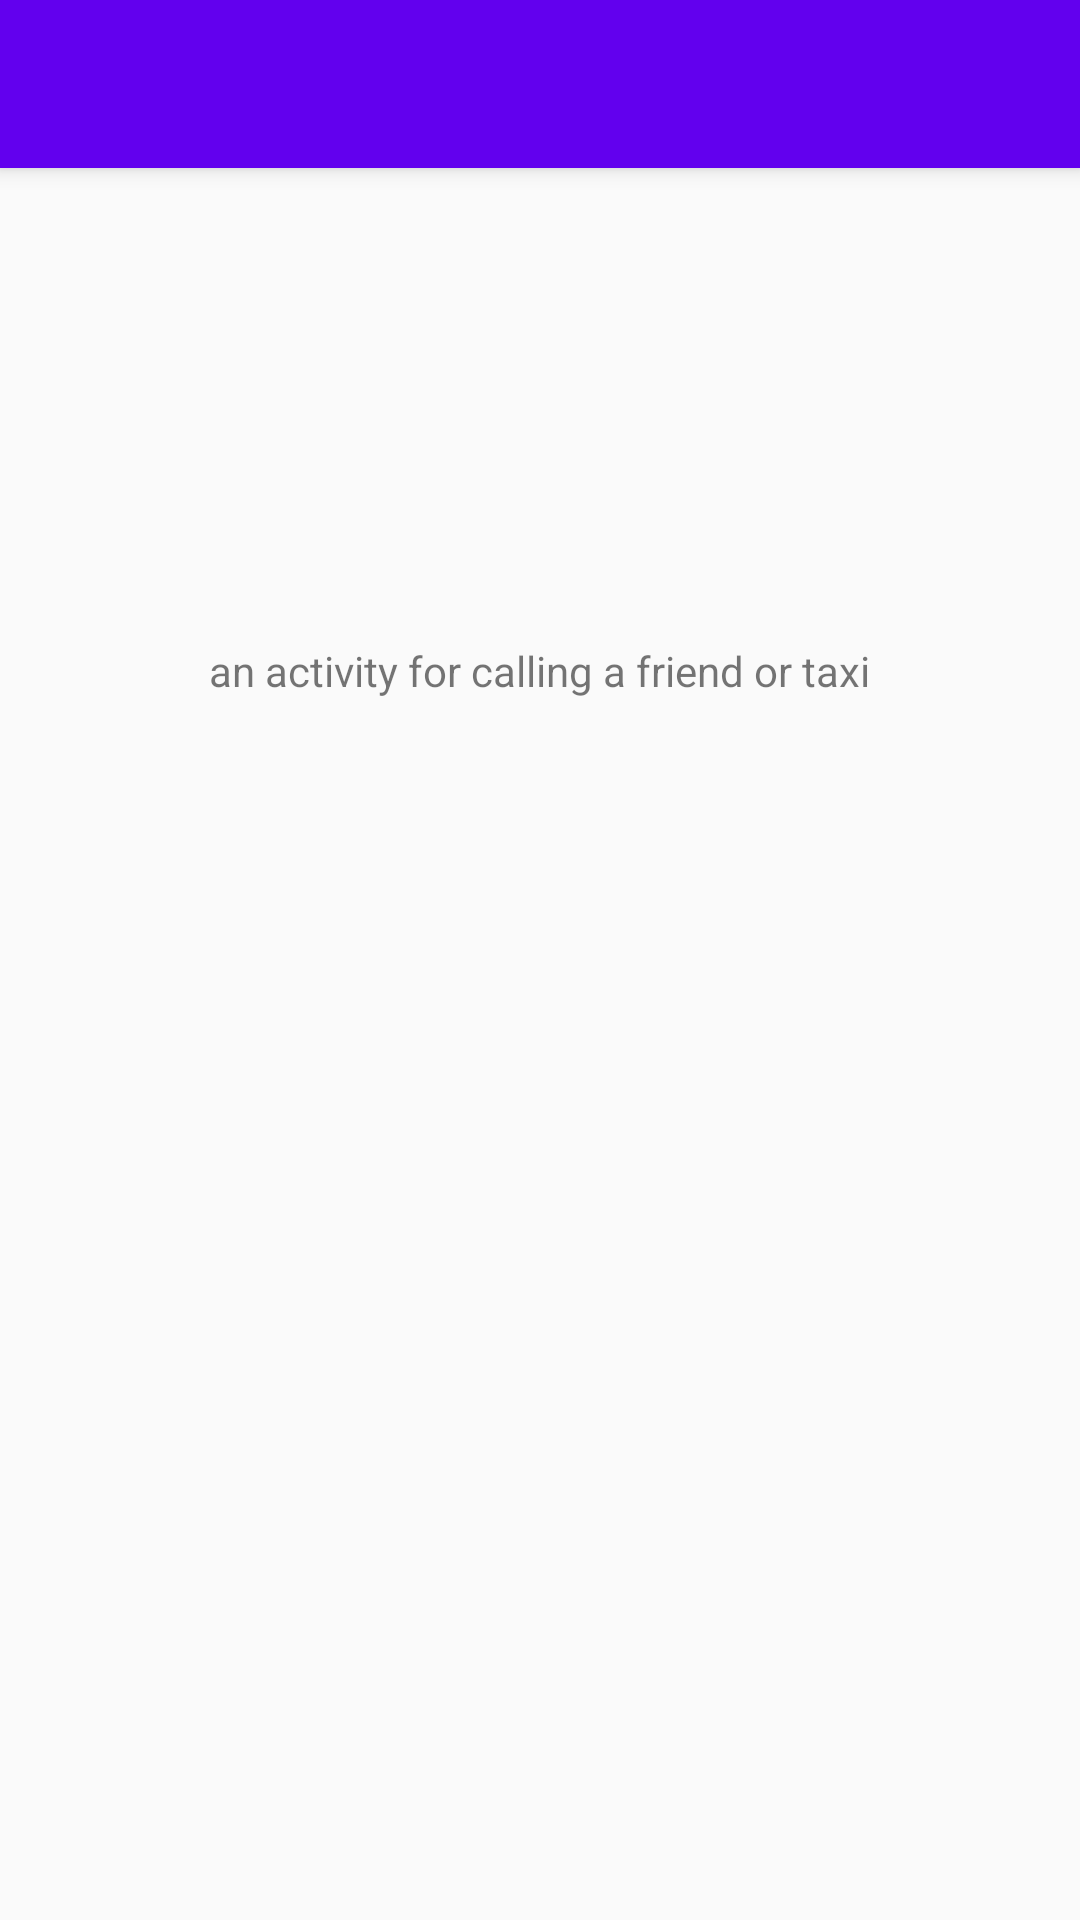

This screen was rendered from an Android layout file. Write that file and the resources it references.
<!-- AndroidManifest.xml: application theme AppTheme -->
<!-- res/layout/activity_call_dialer_activity.xml -->
<?xml version="1.0" encoding="utf-8"?>
<android.support.design.widget.CoordinatorLayout
    xmlns:android="http://schemas.android.com/apk/res/android"
    xmlns:app="http://schemas.android.com/apk/res-auto"
    xmlns:tools="http://schemas.android.com/tools"
    android:layout_width="match_parent"
    android:layout_height="match_parent"
    android:fitsSystemWindows="true"
    tools:context="roy.tablayoutwithviewpager.Call_dialer_activity">

    <android.support.design.widget.AppBarLayout
        android:layout_width="match_parent"
        android:layout_height="wrap_content"
        android:theme="@style/AppTheme.AppBarOverlay">

        <android.support.v7.widget.Toolbar
            android:id="@+id/toolbar"
            android:layout_width="match_parent"
            android:layout_height="?attr/actionBarSize"
            android:background="?attr/colorPrimary"
            app:popupTheme="@style/AppTheme.PopupOverlay"/>

    </android.support.design.widget.AppBarLayout>

    <include layout="@layout/content_call_dialer_activity"/>



</android.support.design.widget.CoordinatorLayout>
<!-- res/layout/content_call_dialer_activity.xml (included above) -->
<?xml version="1.0" encoding="utf-8"?>
<RelativeLayout
    xmlns:android="http://schemas.android.com/apk/res/android"
    xmlns:app="http://schemas.android.com/apk/res-auto"
    xmlns:tools="http://schemas.android.com/tools"
    android:layout_width="match_parent"
    android:layout_height="match_parent"
    android:paddingBottom="@dimen/activity_vertical_margin"
    android:paddingLeft="@dimen/activity_horizontal_margin"
    android:paddingRight="@dimen/activity_horizontal_margin"
    android:paddingTop="@dimen/activity_vertical_margin"
    app:layout_behavior="@string/appbar_scrolling_view_behavior"
    tools:context="roy.tablayoutwithviewpager.Call_dialer_activity"
    tools:showIn="@layout/activity_call_dialer_activity">

    <TextView
        android:layout_width="wrap_content"
        android:layout_height="wrap_content"
        android:text="an activity for calling a friend or taxi"
        android:id="@+id/textView11"
        android:layout_alignParentTop="true"
        android:layout_centerHorizontal="true"
        android:layout_marginTop="158dp"/>

</RelativeLayout>
<!-- resources referenced by this layout -->
<resources>
  <dimen name="activity_horizontal_margin">64dp</dimen>
  <style name="AppTheme.AppBarOverlay" parent="ThemeOverlay.AppCompat.Dark.ActionBar" />
  <style name="AppTheme.PopupOverlay" parent="ThemeOverlay.AppCompat.Light" />
  <style name="AppTheme" parent="Theme.AppCompat.Light.NoActionBar">
          
          <item name="colorPrimary">@color/colorPrimary</item>
          <item name="colorPrimaryDark">@color/colorPrimaryDark</item>
          <item name="colorAccent">@color/colorAccent</item>
      </style>
  <!-- not gathered from this repository: default colours our renderer supplied (Android Studio template values) -->
  <color name="colorPrimary">#FF6200EE</color>
  <color name="colorPrimaryDark">#FF3700B3</color>
  <color name="colorAccent">#FF03DAC5</color>
</resources>
